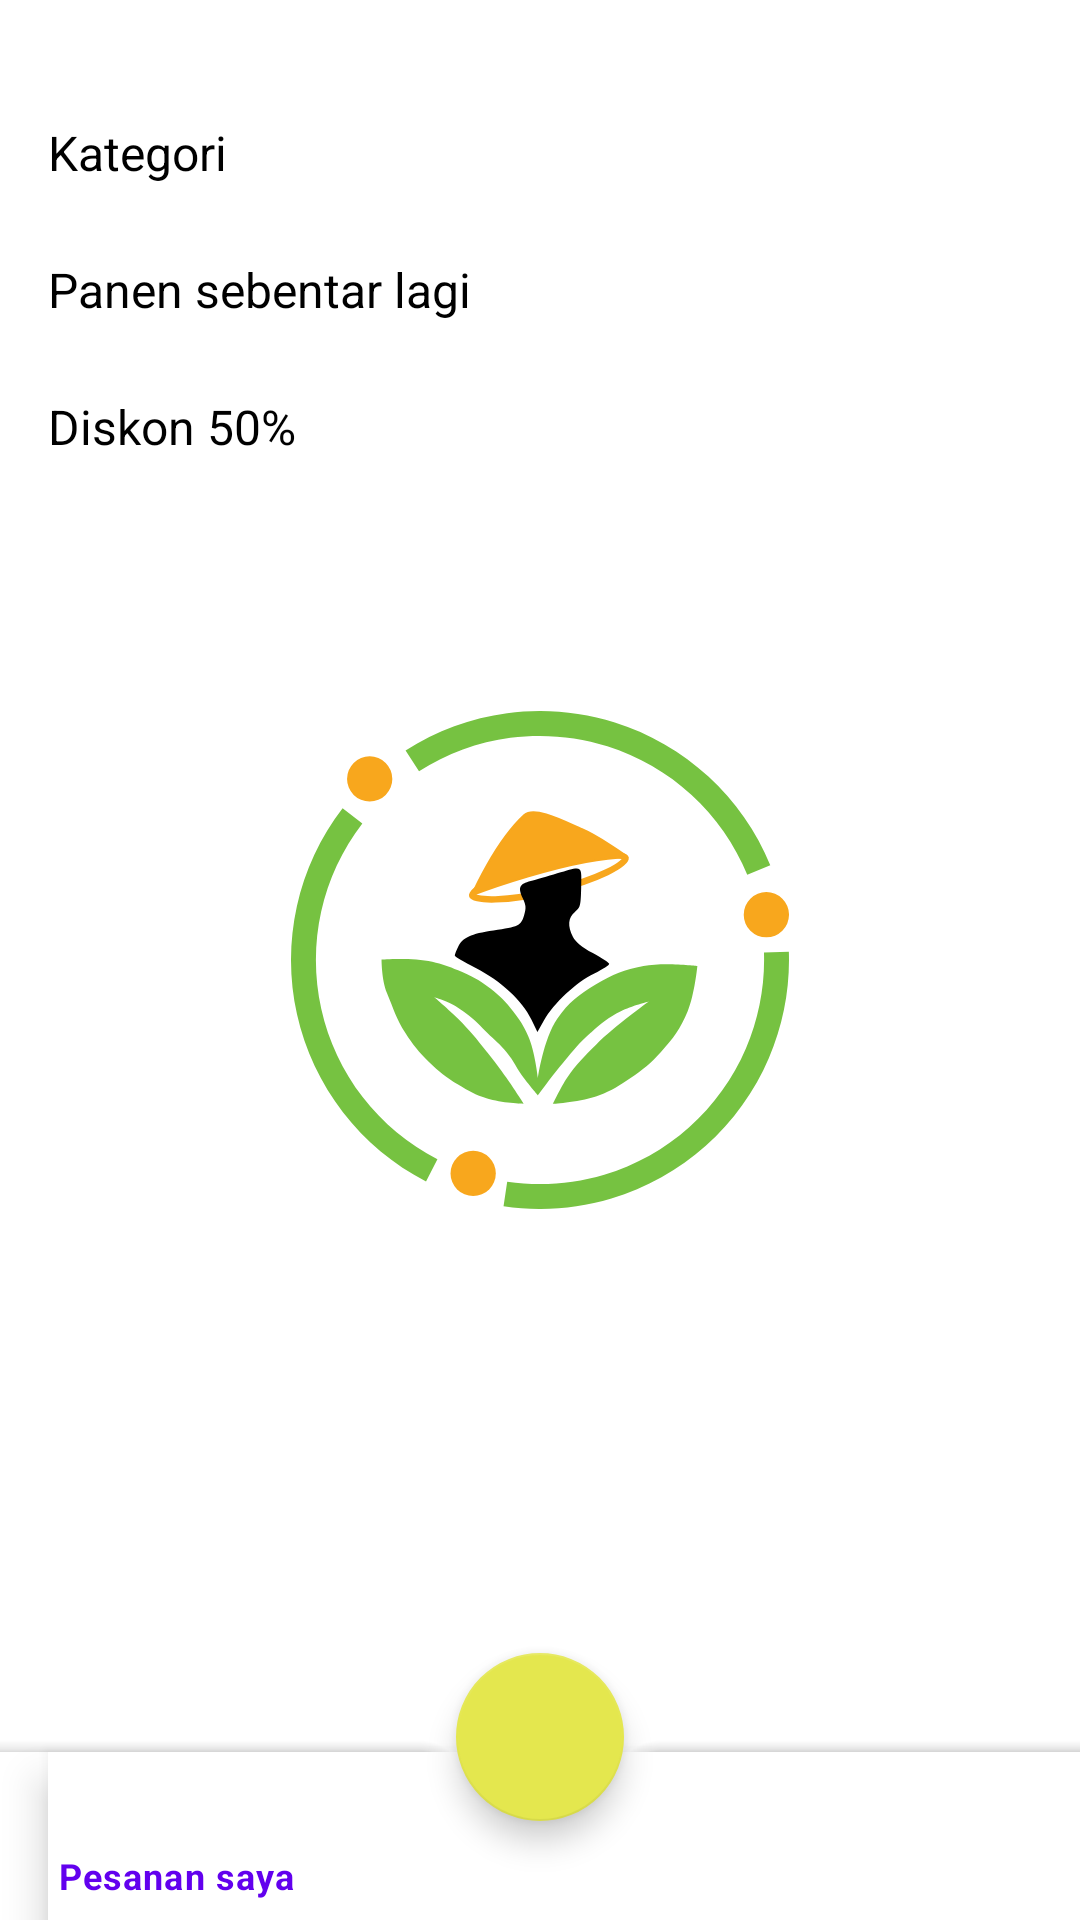

Reconstruct the res/layout file that produces this screen, plus the resources it refers to.
<!-- AndroidManifest.xml: application theme mySpashTheme -->
<!-- res/layout/fragment_home.xml -->
<?xml version="1.0" encoding="utf-8"?>
<androidx.coordinatorlayout.widget.CoordinatorLayout
    xmlns:android="http://schemas.android.com/apk/res/android"
    xmlns:app="http://schemas.android.com/apk/res-auto"
    xmlns:tools="http://schemas.android.com/tools"
    android:id="@+id/drawerLayout"
    android:fitsSystemWindows="true"
    tools:context=".ui.home.HomeFragment"
    android:layout_width="match_parent"
    android:layout_height="match_parent">

    <ScrollView
        android:id="@+id/scrollView2"
        android:layout_width="match_parent"
        android:layout_marginBottom="64dp"
        android:layout_height="wrap_content">

        <androidx.constraintlayout.widget.ConstraintLayout
            android:layout_width="match_parent"
            android:layout_height="wrap_content"
            android:padding="16dp">

            <TextView
                android:id="@+id/text_kategori"
                style="@style/text_small"
                android:layout_width="wrap_content"
                android:layout_height="wrap_content"
                android:layout_marginTop="24dp"
                android:text="@string/kategori"
                android:textColor="@color/black"
                app:layout_constraintEnd_toEndOf="parent"
                app:layout_constraintHorizontal_bias="0"
                app:layout_constraintStart_toStartOf="parent"
                app:layout_constraintTop_toTopOf="parent" />

            <androidx.recyclerview.widget.RecyclerView
                android:id="@+id/rv_kategori"
                android:layout_width="match_parent"
                android:layout_height="wrap_content"
                android:layout_marginTop="8dp"
                android:orientation="horizontal"
                app:layout_constraintEnd_toEndOf="parent"
                app:layout_constraintStart_toStartOf="parent"
                app:layout_constraintTop_toBottomOf="@id/text_kategori"
                tools:itemCount="2"
                tools:listitem="@layout/catergory_square" />

            <TextView
                android:id="@+id/text_panen"
                style="@style/text_small"
                android:layout_width="wrap_content"
                android:layout_height="wrap_content"
                android:layout_marginTop="16dp"
                android:text="@string/panen_sebentar_lagi"
                android:textColor="@color/black"
                app:layout_constraintEnd_toEndOf="parent"
                app:layout_constraintHorizontal_bias="0"
                app:layout_constraintStart_toStartOf="parent"
                app:layout_constraintTop_toBottomOf="@id/rv_kategori" />


            <androidx.recyclerview.widget.RecyclerView
                android:id="@+id/rv_produk"
                android:layout_width="match_parent"
                android:layout_height="wrap_content"
                android:layout_marginTop="8dp"
                android:orientation="horizontal"
                app:layout_constraintEnd_toEndOf="parent"
                app:layout_constraintStart_toStartOf="parent"
                app:layout_constraintTop_toBottomOf="@id/text_panen"
                tools:itemCount="1"
                tools:listitem="@layout/card_product" />

            <TextView
                android:id="@+id/text_promo"
                style="@style/text_small"
                android:layout_width="wrap_content"
                android:layout_height="wrap_content"
                android:layout_marginTop="16dp"
                android:text="@string/diskon_50"
                android:textColor="@color/black"
                app:layout_constraintEnd_toEndOf="parent"
                app:layout_constraintHorizontal_bias="0"
                app:layout_constraintStart_toStartOf="parent"
                app:layout_constraintTop_toBottomOf="@id/rv_produk" />


            <androidx.recyclerview.widget.RecyclerView
                android:id="@+id/rv_promo"
                android:layout_width="match_parent"
                android:layout_height="wrap_content"
                android:layout_marginTop="8dp"
                android:orientation="horizontal"
                app:layout_constraintEnd_toEndOf="parent"
                app:layout_constraintStart_toStartOf="parent"
                app:layout_constraintTop_toBottomOf="@id/text_promo"
                app:layout_constraintBottom_toBottomOf="parent"
                tools:itemCount="5"
                tools:listitem="@layout/card_product" />

        </androidx.constraintlayout.widget.ConstraintLayout>
    </ScrollView>

    <com.google.android.material.bottomappbar.BottomAppBar
        android:id="@+id/bottomAppBar"
        android:layout_width="match_parent"
        android:layout_height="wrap_content"
        app:fabCradleMargin="5dp"
        android:fitsSystemWindows="true"
        app:backgroundTint="@color/white"
        app:fabCradleVerticalOffset="5dp"
        app:fabCradleRoundedCornerRadius="10dp"
        android:layout_gravity="bottom">

        <com.google.android.material.bottomnavigation.BottomNavigationView
            android:id="@+id/bottomNavigationView"
            android:layout_width="match_parent"
            android:layout_height="wrap_content"
            app:menu="@menu/hamburger_menu" />
    </com.google.android.material.bottomappbar.BottomAppBar>

    <com.google.android.material.floatingactionbutton.FloatingActionButton
        android:id="@+id/fab"
        android:layout_width="wrap_content"
        android:layout_height="wrap_content"
        app:backgroundTint="@color/secondary"
        android:src="@drawable/ic_baseline_add_24"
        app:layout_anchor="@id/bottomAppBar"
        android:contentDescription="@string/button_add" />
</androidx.coordinatorlayout.widget.CoordinatorLayout>
<!-- res/layout/catergory_square.xml (included above) -->
<?xml version="1.0" encoding="utf-8"?>
<com.google.android.material.card.MaterialCardView xmlns:android="http://schemas.android.com/apk/res/android"
    xmlns:app="http://schemas.android.com/apk/res-auto"
    android:id="@+id/card_caetgory"
    app:cardBackgroundColor="@color/accnet_green"
    android:layout_margin="8dp"
    app:cardCornerRadius="5dp"
    android:layout_width="80dp"
    android:layout_height="80dp">
    <ImageView
        android:id="@+id/catehory_image"
        android:layout_width="wrap_content"
        android:layout_height="wrap_content"
        android:src="@drawable/ic_wortel"
        android:layout_marginBottom="8dp"
        android:layout_gravity="center"
        android:contentDescription="@string/sayur" />
    <TextView
        android:id="@+id/category_title"
        style="@style/text_xsmal"
        android:layout_gravity="bottom|center"
        android:layout_width="wrap_content"
        android:layout_height="wrap_content"
        android:text="@string/sayur"
        android:textColor="@color/black"
        android:layout_marginBottom="4dp"/>

</com.google.android.material.card.MaterialCardView>
<!-- res/layout/card_product.xml (included above) -->
<?xml version="1.0" encoding="utf-8"?>
<com.google.android.material.card.MaterialCardView xmlns:android="http://schemas.android.com/apk/res/android"
    android:layout_width="150dp"
    android:layout_height="260dp"
    android:layout_margin="8dp"
    app:strokeWidth="0.5dp"
    app:strokeColor="@color/body_copy"
    xmlns:app="http://schemas.android.com/apk/res-auto"
    app:cardCornerRadius="10dp"
    android:backgroundTint="@color/card_bg">

    <androidx.constraintlayout.widget.ConstraintLayout
        android:layout_width="match_parent"
        android:layout_height="match_parent"
        android:layout_gravity="bottom">

        <ImageView
            android:id="@+id/product_img"
            android:layout_width="match_parent"
            android:layout_height="150dp"
            android:contentDescription="@string/product"
            android:scaleType="centerCrop"
            android:src="@drawable/ic_wortel"
            app:layout_constraintEnd_toEndOf="parent"
            app:layout_constraintStart_toStartOf="parent"
            app:layout_constraintTop_toTopOf="parent" />

        <TextView
            android:id="@+id/prouct_title"
            style="@style/text_xsmal"
            android:layout_width="wrap_content"
            android:layout_height="wrap_content"
            android:layout_below="@+id/product_img"
            android:layout_alignParentStart="true"
            android:layout_marginTop="4dp"
            android:ellipsize="end"
            android:maxLines="4"
            android:layout_marginStart="4dp"
            app:layout_constraintHorizontal_bias="0"
            android:text="@string/sayur"
            android:textColor="@color/black"
            app:layout_constraintEnd_toEndOf="parent"
            app:layout_constraintStart_toStartOf="parent"
            app:layout_constraintTop_toBottomOf="@+id/product_img" />

        <TextView
            android:id="@+id/product_price"
            style="@style/text_xsmal_bold"
            android:layout_width="wrap_content"
            android:layout_height="wrap_content"
            android:layout_below="@+id/product_img"
            android:layout_alignParentEnd="true"
            android:layout_marginStart="4dp"
            android:layout_marginTop="4dp"
            android:text="@string/sayur"
            android:textColor="@color/black"
            app:layout_constraintStart_toStartOf="parent"
            app:layout_constraintTop_toBottomOf="@+id/prouct_title" />

        <TextView
            android:id="@+id/kg"
            style="@style/text_xsmal"
            android:layout_width="wrap_content"
            android:layout_height="wrap_content"
            android:layout_marginStart="4dp"
            android:text="@string/kg"
            android:textSize="12sp"
            app:layout_constraintBottom_toBottomOf="@+id/product_price"
            app:layout_constraintStart_toEndOf="@id/product_price"
            app:layout_constraintTop_toTopOf="@+id/product_price" />

        <TextView
            android:id="@+id/supplier"
            style="@style/text_xsmal"
            android:layout_width="wrap_content"
            android:layout_height="wrap_content"
            android:layout_marginStart="4dp"
            android:layout_marginBottom="8dp"
            android:text="@string/sayur"
            android:textColor="@color/primary"
            app:layout_constraintBottom_toBottomOf="parent"
            app:layout_constraintStart_toStartOf="parent" />

        <RatingBar
            android:id="@+id/ratingBar"
            style="?android:ratingBarStyleSmall"
            android:layout_width="wrap_content"
            android:layout_height="wrap_content"
            android:layout_marginStart="4dp"
            android:layout_marginEnd="4dp"
            android:backgroundTint="@color/black"
            android:isIndicator="true"
            android:numStars="5"
            android:progressBackgroundTint="@color/body_copy"
            android:progressTint="@color/goldish"
            android:rating="2.5"
            android:stepSize="0.5"
            app:layout_constraintStart_toStartOf="parent"
            app:layout_constraintTop_toBottomOf="@+id/product_price" />

    </androidx.constraintlayout.widget.ConstraintLayout>


</com.google.android.material.card.MaterialCardView>
<!-- resources referenced by this layout -->
<resources>
  <color name="accnet_green">#C2F6A2</color>
  <color name="black">#FF000000</color>
  <color name="body_copy">#85848D</color>
  <color name="card_bg">#F7F9FA</color>
  <color name="goldish">#FFC530</color>
  <color name="primary">#76C241</color>
  <color name="secondary">#E4E74E</color>
  <color name="white">#FFFFFFFF</color>
  <!-- drawable ic_wortel: vector/xml drawable (drawable, 4245 chars, omitted) -->
  <string name="button_add">button_add</string>
  <string name="diskon_50">Diskon 50%</string>
  <string name="kategori">Kategori</string>
  <string name="kg">/ kg</string>
  <string name="panen_sebentar_lagi">Panen sebentar lagi</string>
  <string name="product">Product</string>
  <string name="sayur">Sayur</string>
  <style name="text_small">
          <item name="fontFamily">@font/pjs_regular</item>
          <item name="android:textSize">16sp</item>
      </style>
  <style name="text_xsmal">
          <item name="fontFamily">@font/pjs_xtralight</item>
          <item name="android:textSize">12sp</item>
          <item name="android:letterSpacing">0.04</item>
  
      </style>
  <style name="text_xsmal_bold">
          <item name="fontFamily">@font/plusjakartasans_bold</item>
          <item name="android:textSize">12sp</item>
          <item name="android:letterSpacing">0.04</item>
  
      </style>
  <style name="mySpashTheme" parent="Theme.MaterialComponents.Light.NoActionBar">
          <item name="android:windowBackground">@drawable/splash_image</item>
          <item name="android:statusBarColor">@color/white</item>
      </style>
  <!-- drawable splash_image (drawable) -->
  <?xml version="1.0" encoding="utf-8"?>
  <layer-list xmlns:tools="http://schemas.android.com/tools"
      xmlns:android="http://schemas.android.com/apk/res/android">
  
      <item android:drawable="@color/white"/>
      <item android:drawable="@drawable/ic_splash"
          android:gravity="center" />
  </layer-list>
  <!-- drawable ic_splash: vector/xml drawable (drawable, 5812 chars, omitted) -->
</resources>
